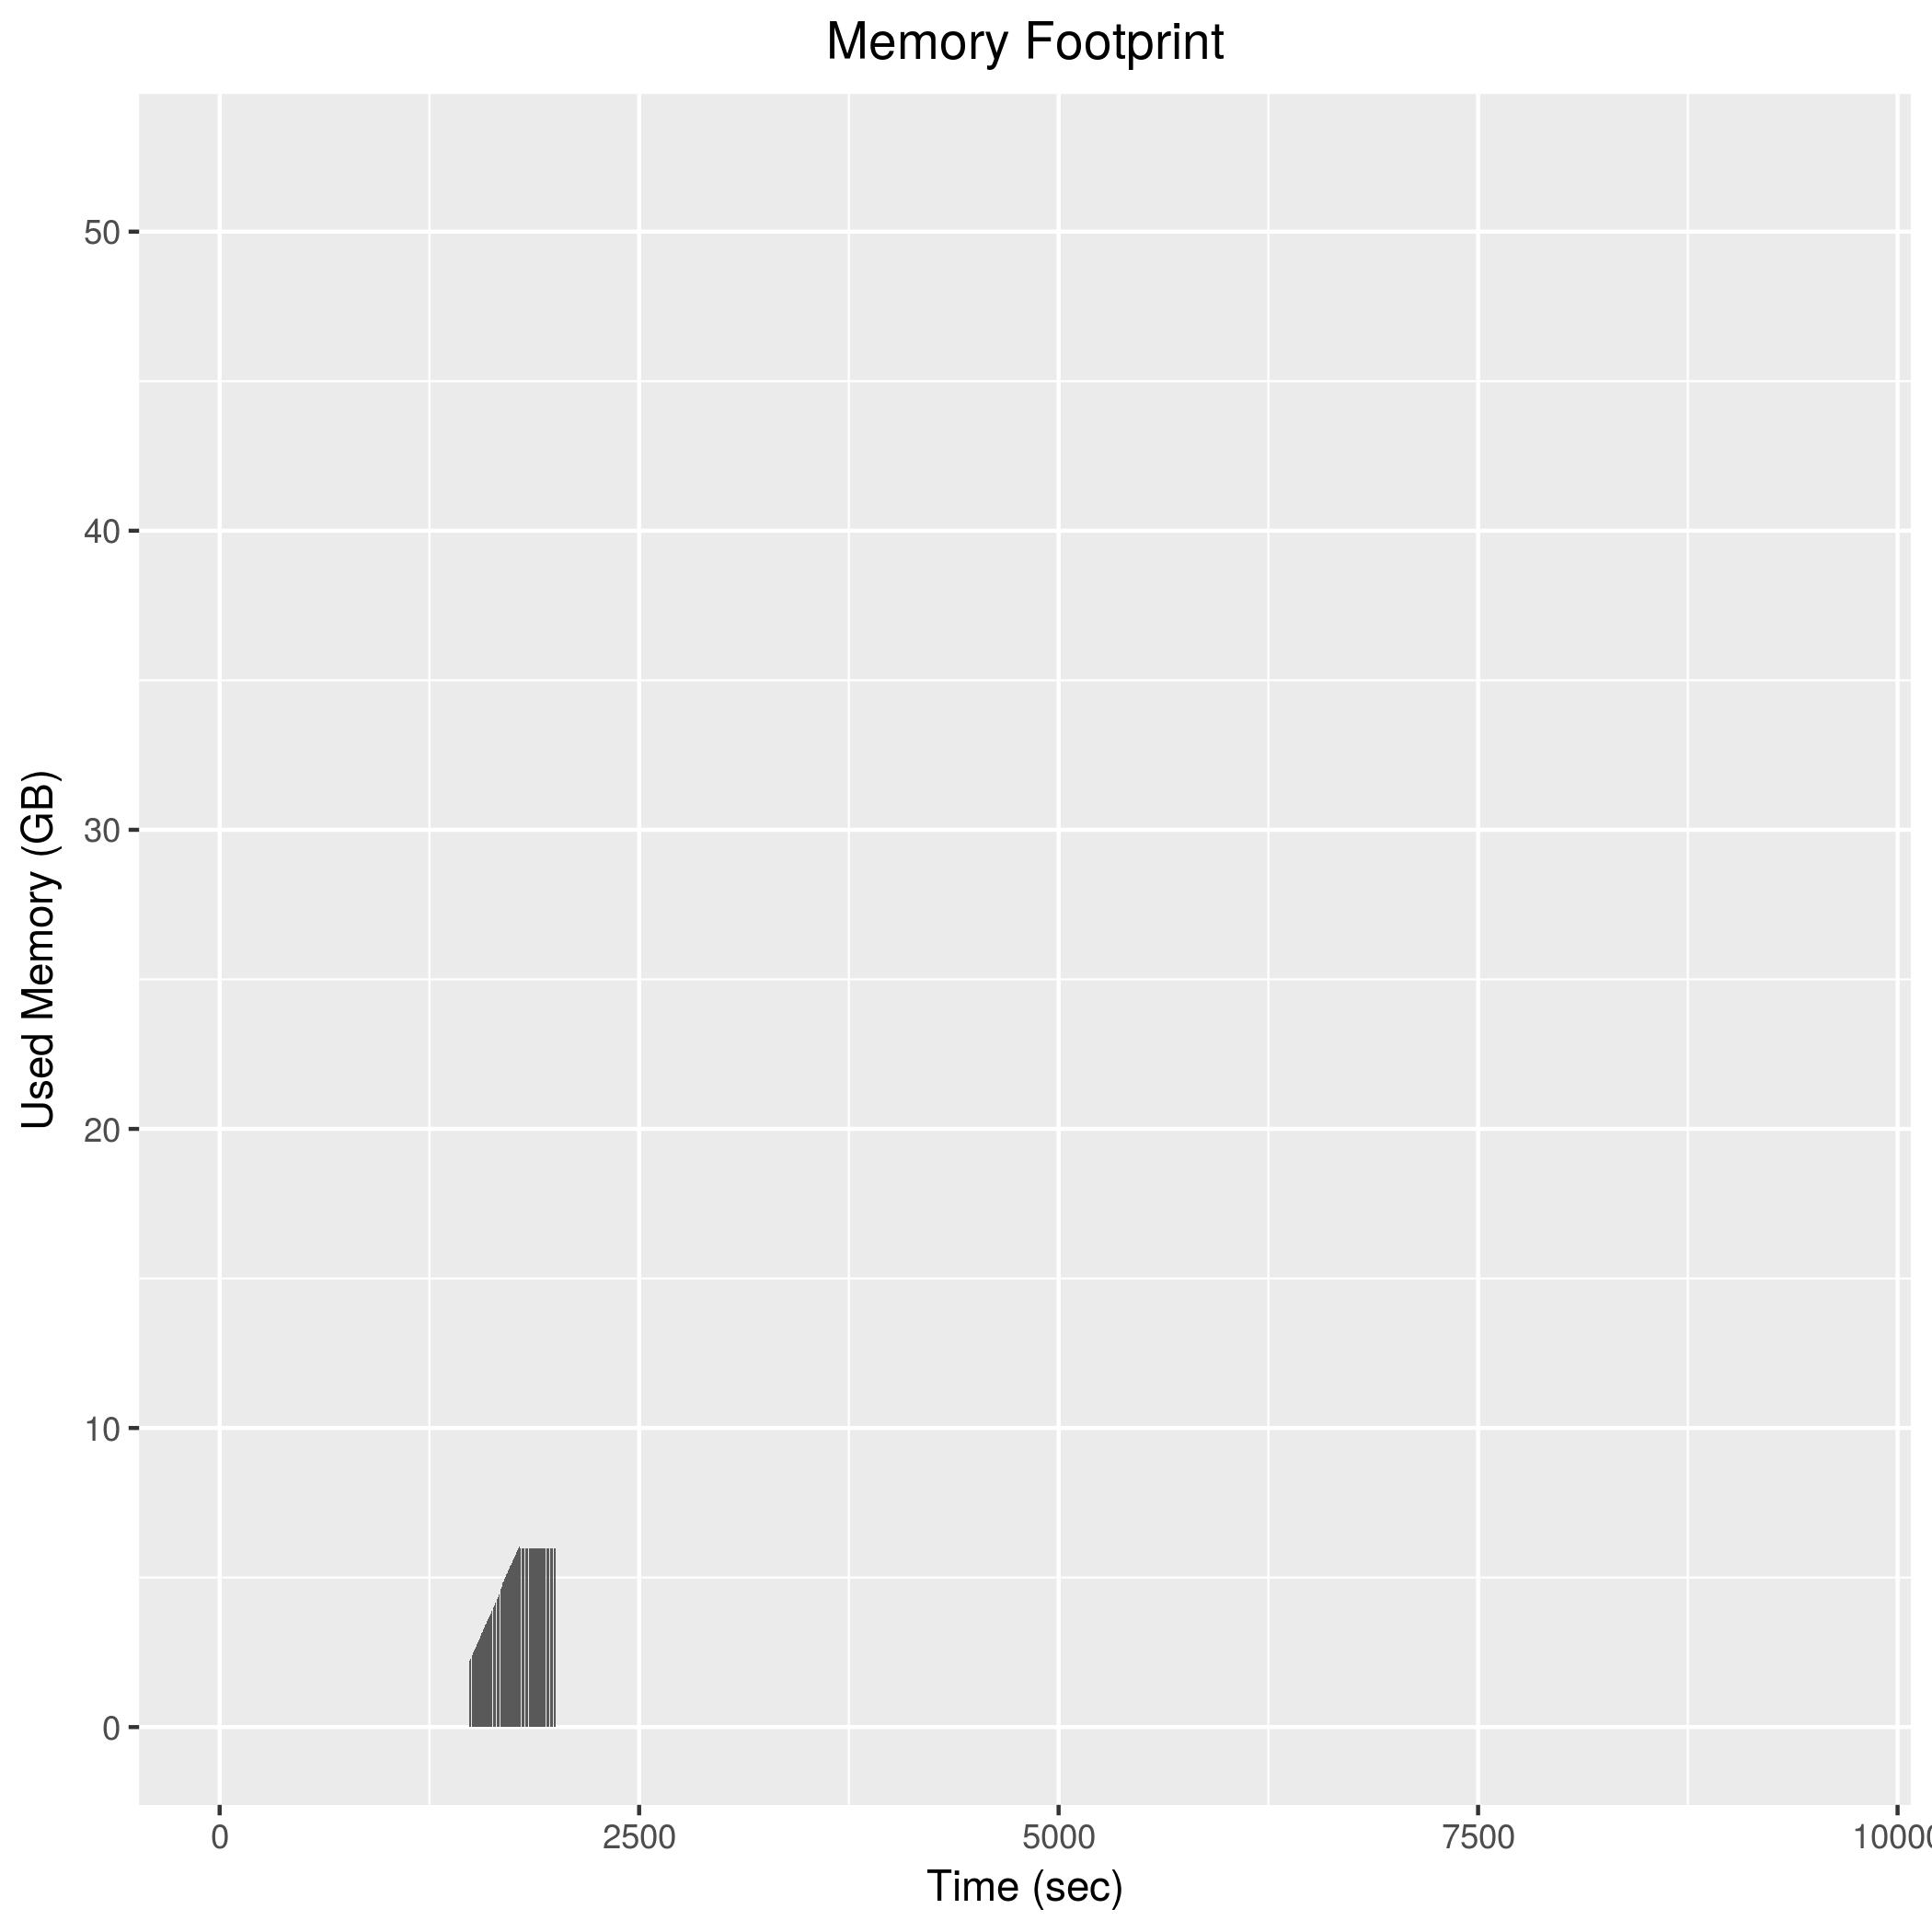

The file beside this chart, header and first rows:
1484, 2145920
1486, 2167196
1488, 2191296
1490, 2215076
1492, 2247068
1494, 2271568
1496, 2294264
1498, 2316156
1500, 2338060
1502, 2372620
1504, 2395500
1506, 2420252
1508, 2443580
1510, 2466688
1512, 2500888
1514, 2523548
1516, 2548104
1518, 2571008
1520, 2593556
1522, 2627564
1524, 2650740
1526, 2675372
1528, 2698960
1530, 2721384
1532, 2755260
1534, 2777744
1536, 2802260
1538, 2825092
1540, 2847252
1542, 2881708
1544, 2905260
1546, 2927440
1548, 2951716
1550, 2974116
1552, 3010056
1554, 3033220
1556, 3055592
1558, 3079704
1560, 3102016
1562, 3136844
1564, 3159668
1566, 3182044
1568, 3206568
1570, 3229008
1572, 3263628
1574, 3286584
1576, 3308800
1578, 3333436
1580, 3355712
1582, 3390636
1584, 3414272
1586, 3436756
1588, 3459364
1590, 3484136
1592, 3507120
1594, 3541436
1596, 3563780
1598, 3585908
1600, 3610544
1602, 3633472
1604, 3655424
... 200 more rows
